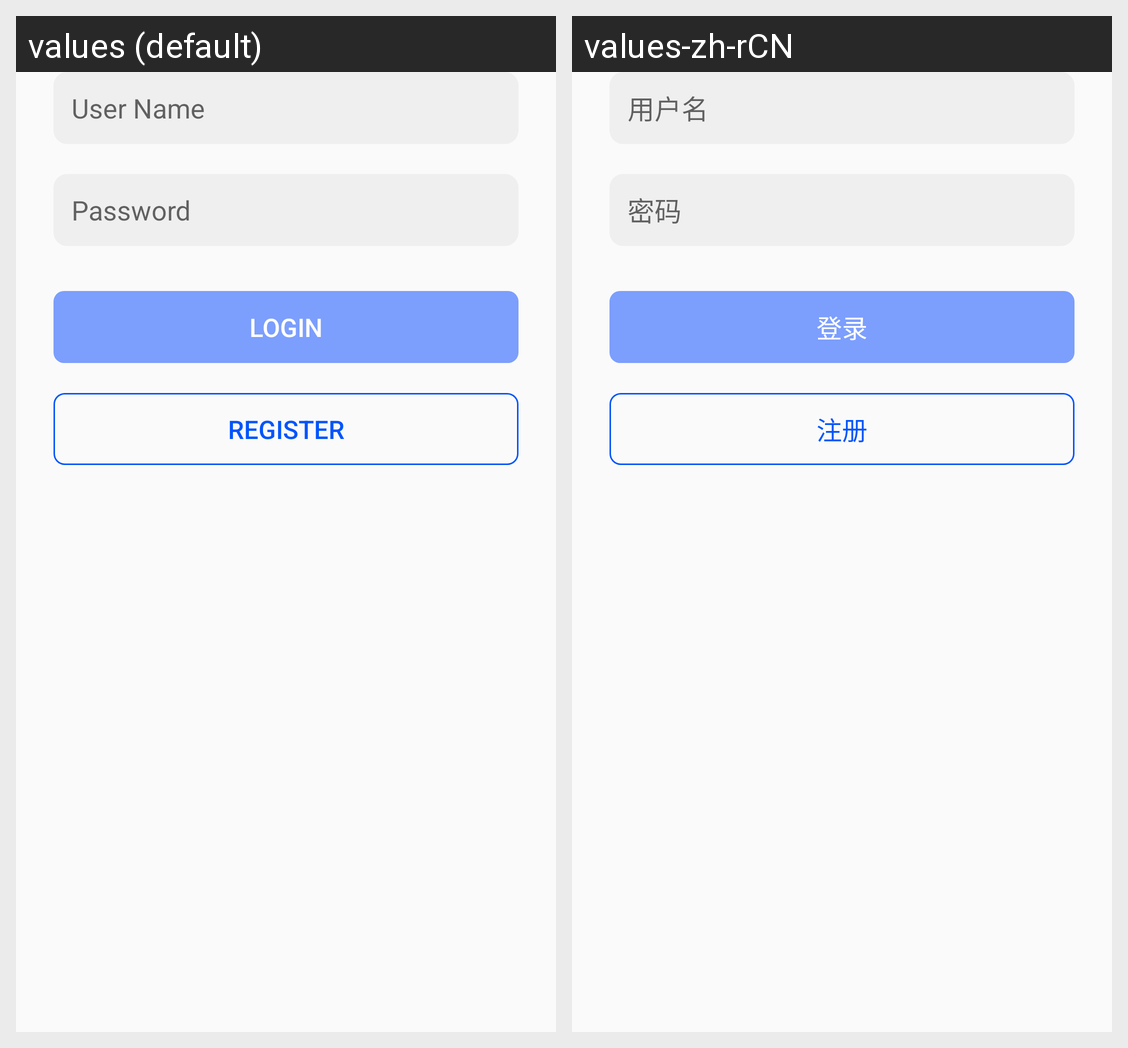

For this localized Android screen grid, give each drawn string resource with its value in every locale shown.
Android screen res/layout/fragment_login.xml rendered under 2 locales, left to right: values (default), values-zh-rCN. Device: Nexus 5 (rendered at 1080×1920; each locale shown at half size, 540×960, under a caption strip naming it); theme Theme.DormitoryManager.
Strings drawn on this screen, with the default value and each locale's value (text and hints the layout hard-codes, and strings that could not be matched under every locale, appear in the picture but are not listed):

txt_user_name
  values: User Name
  values-zh-rCN: 用户名

txt_password
  values: Password
  values-zh-rCN: 密码

txt_login
  values: Login
  values-zh-rCN: 登录

txt_register
  values: Register
  values-zh-rCN: 注册
